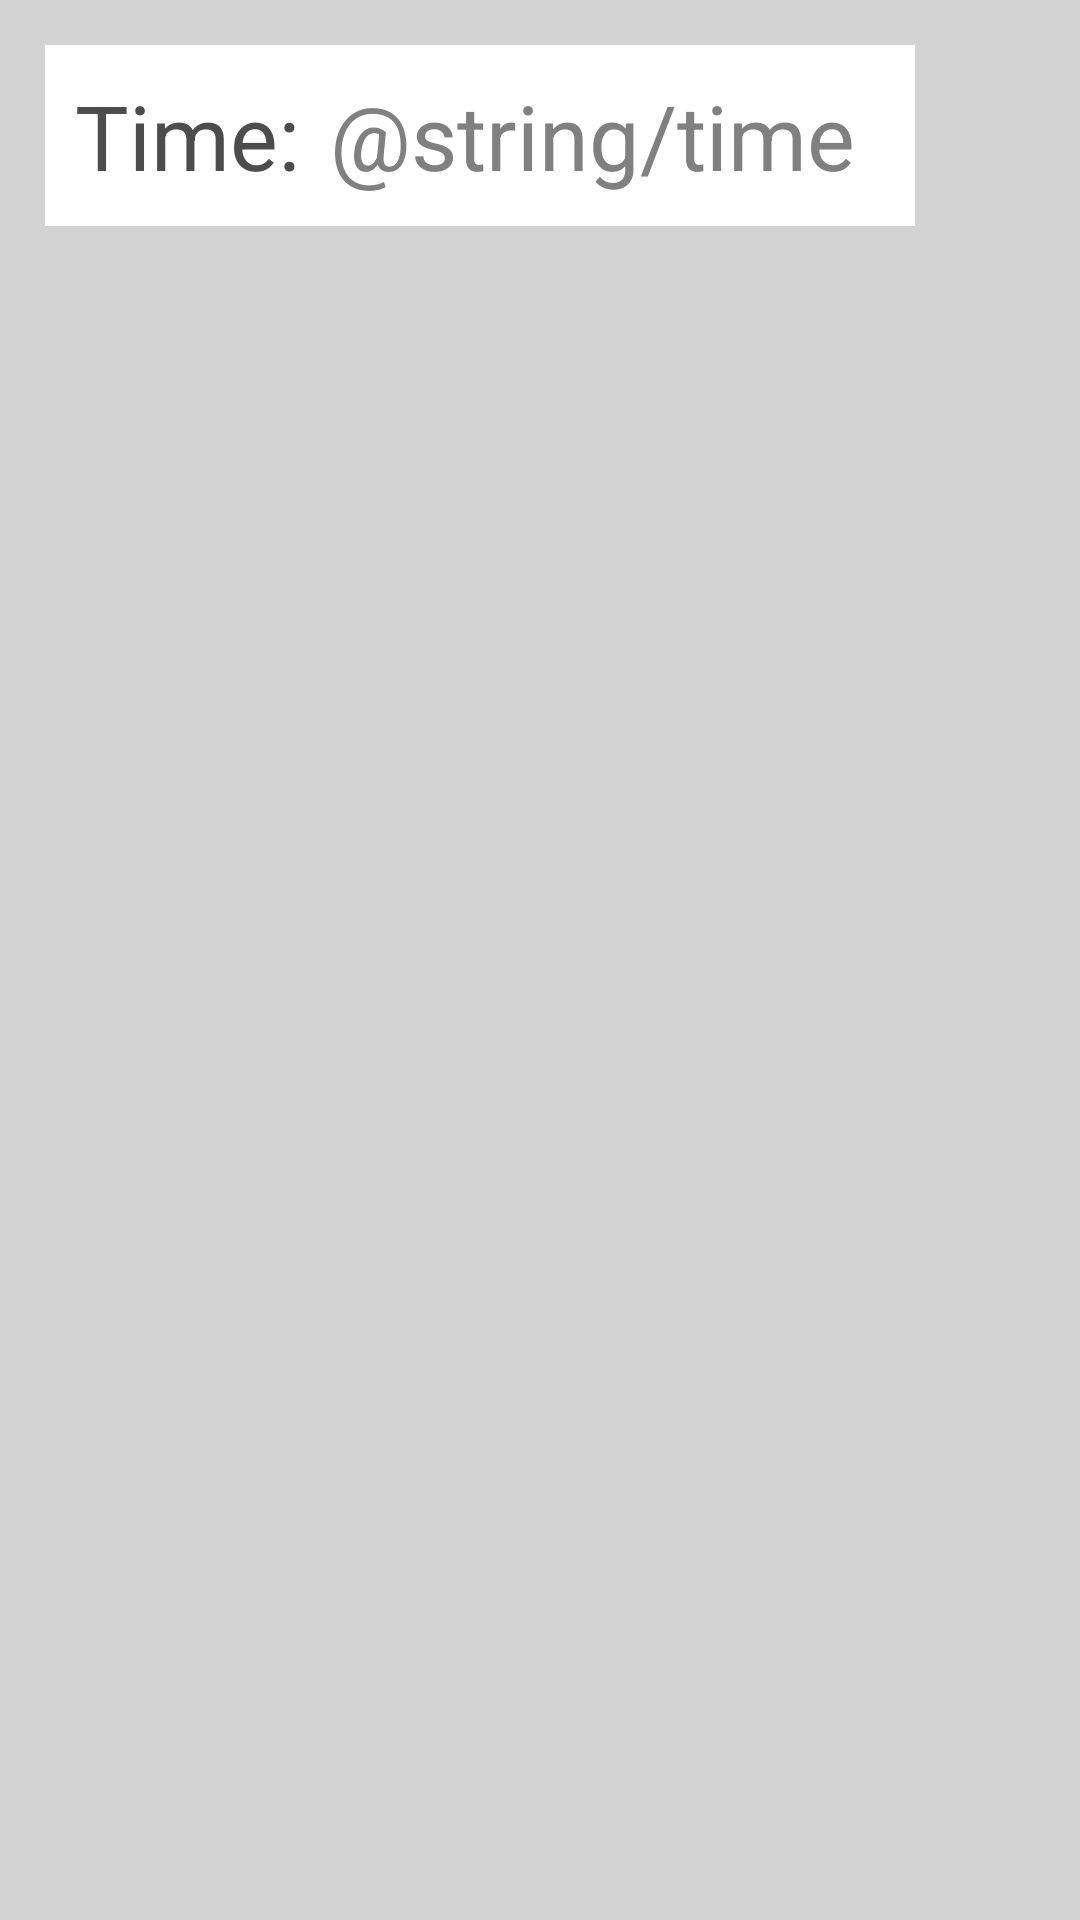

This screen was rendered from an Android layout file. Write that file and the resources it references.
<!-- AndroidManifest.xml: application theme Theme.Minesweeper -->
<!-- res/layout/board_template.xml -->
<?xml version="1.0" encoding="utf-8"?>
<LinearLayout
    xmlns:android="http://schemas.android.com/apk/res/android"
    android:layout_width="match_parent"
    android:layout_height="match_parent"
    android:background="@color/background"
    android:padding="15dp"
    android:orientation="vertical"
    xmlns:tools="http://schemas.android.com/tools"
    tools:context=".GameBoardActivity">

    <LinearLayout
        android:layout_width="wrap_content"
        android:layout_height="wrap_content"
        android:orientation="horizontal"
        android:padding="10dp"
        android:layout_marginBottom="10dp"
        android:background="@color/white">
        <TextView
            android:layout_width="wrap_content"
            android:layout_height="wrap_content"
            android:text="@string/timer_label"
            android:textSize="30sp"
            android:textColor="@color/dark_gray"
            />
        <TextView
            android:id="@+id/timer"
            android:layout_width="wrap_content"
            android:layout_height="wrap_content"
            android:textSize="30sp"
            android:textColor="@color/text_color"
            android:layout_marginHorizontal="10dp"
            android:text="@string/time"
            />
    </LinearLayout>
    <ScrollView
        android:layout_width="wrap_content"
        android:layout_height="wrap_content">
        <HorizontalScrollView
            android:layout_width="wrap_content"
            android:layout_height="wrap_content">
            <LinearLayout
                android:layout_width="wrap_content"
                android:layout_height="wrap_content"
                android:id="@+id/board_template"
                android:orientation="vertical">
            </LinearLayout>
        </HorizontalScrollView>
    </ScrollView>
</LinearLayout>
<!-- resources referenced by this layout -->
<resources>
  <color name="background">#D3D3D3</color>
  <color name="dark_gray">#4C4C4C</color>
  <color name="text_color">#808080</color>
  <color name="white">#FFFFFFFF</color>
  <string name="timer_label">Time: </string>
  <style name="Theme.Minesweeper" parent="Base.Theme.Minesweeper" />
  <style name="Base.Theme.Minesweeper" parent="Theme.Material3.DayNight.NoActionBar">
          
          
      </style>
</resources>
